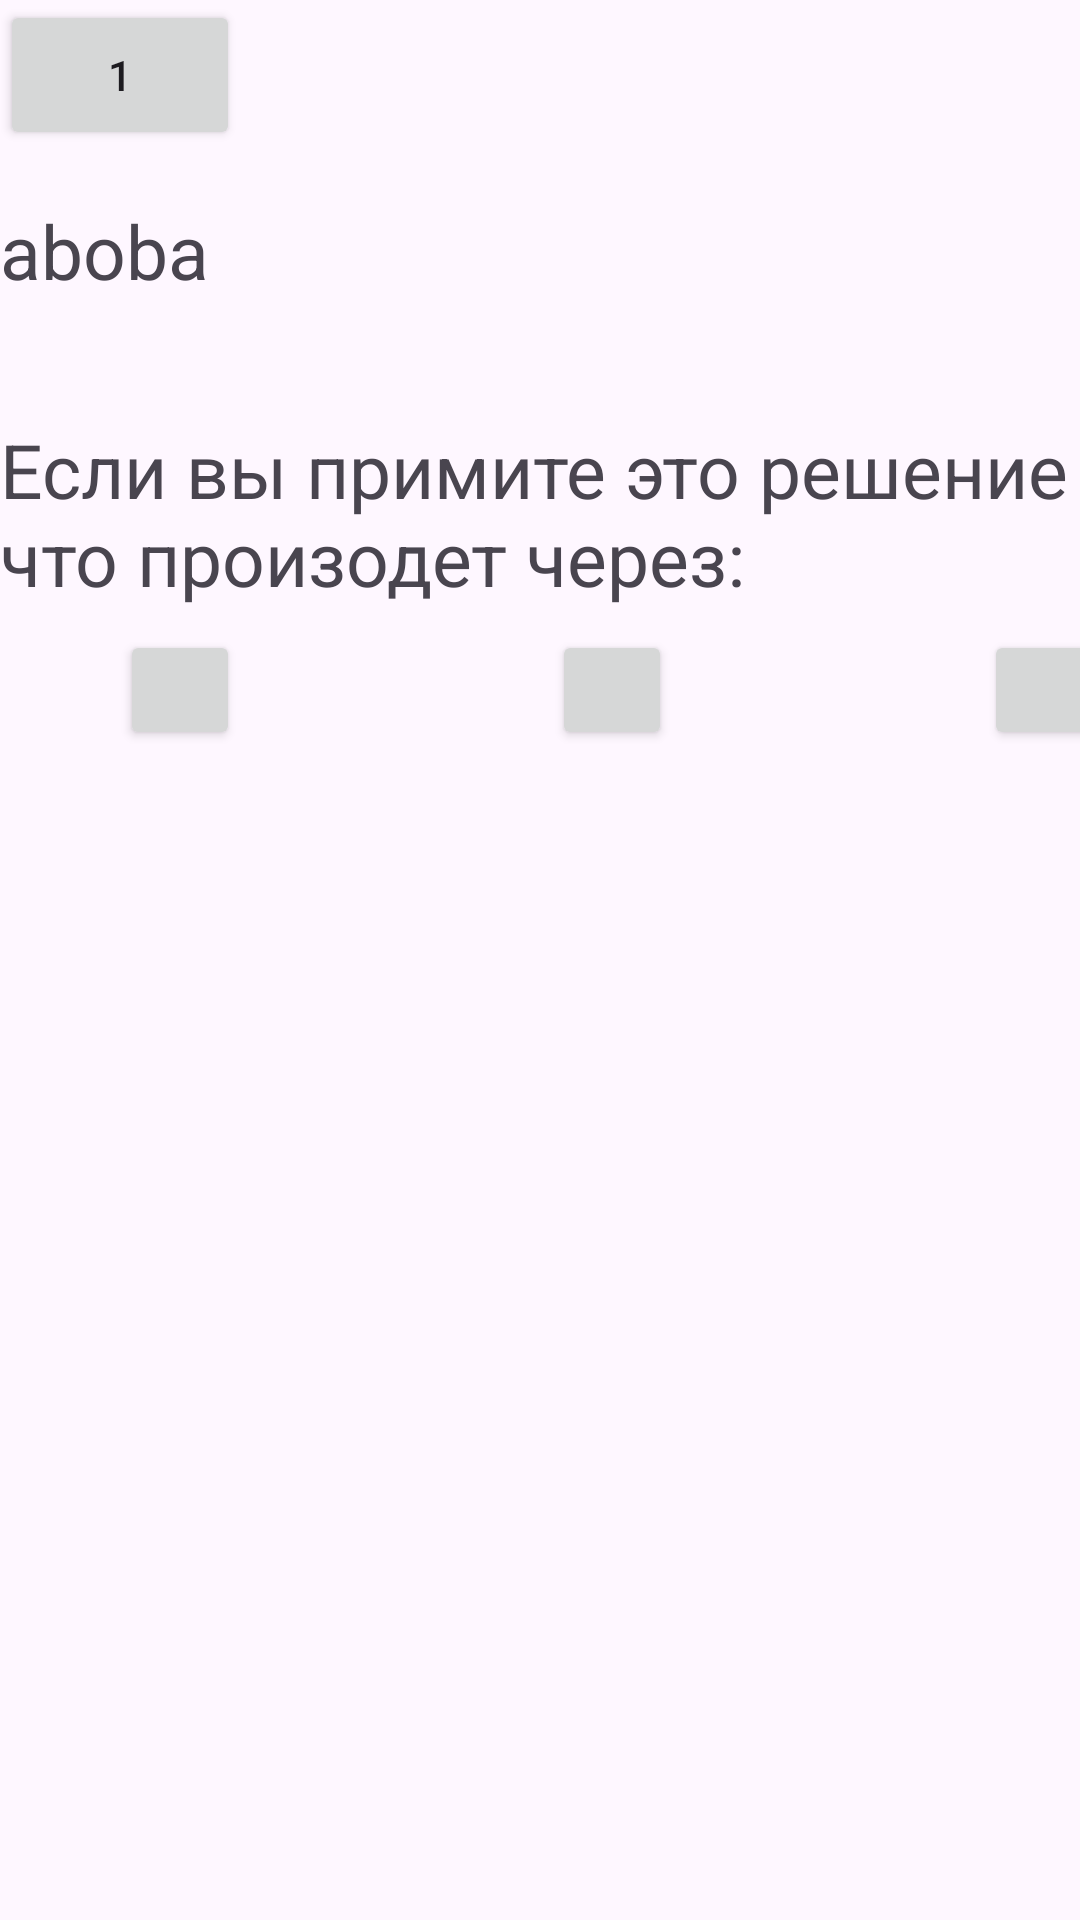

Produce the Android XML layout that renders to this screen, including the resource entries it uses.
<!-- AndroidManifest.xml: application theme Theme.Pppr -->
<!-- res/layout/activity_var3.xml -->
<?xml version="1.0" encoding="utf-8"?>
<androidx.constraintlayout.widget.ConstraintLayout xmlns:android="http://schemas.android.com/apk/res/android"
    xmlns:app="http://schemas.android.com/apk/res-auto"
    xmlns:tools="http://schemas.android.com/tools"
    android:layout_width="match_parent"
    android:layout_height="match_parent"
    tools:context=".Methodics.var3">

    <Button
        android:id="@+id/backButton"
        android:layout_width="80dp"
        android:layout_height="50dp"
        android:text="1"
        app:layout_constraintStart_toStartOf="parent"
        app:layout_constraintTop_toTopOf="parent" />

    <androidx.recyclerview.widget.RecyclerView
        android:id="@+id/recycler_view1"
        android:layout_width="137dp"
        android:layout_height="450dp"
        app:layout_constraintBottom_toBottomOf="parent"
        app:layout_constraintStart_toStartOf="parent"
        app:layout_constraintTop_toTopOf="parent"
        app:layout_constraintVertical_bias="1.0" />

    <androidx.recyclerview.widget.RecyclerView
        android:id="@+id/recycler_view2"
        android:layout_width="137dp"
        android:layout_height="450dp"
        android:layout_marginEnd="138dp"
        app:layout_constraintBottom_toBottomOf="parent"
        app:layout_constraintEnd_toEndOf="parent"
        app:layout_constraintTop_toTopOf="parent"
        app:layout_constraintVertical_bias="1.0" />

    <androidx.recyclerview.widget.RecyclerView
        android:id="@+id/recycler_view3"
        android:layout_width="138dp"
        android:layout_height="450dp"
        app:layout_constraintBottom_toBottomOf="parent"
        app:layout_constraintEnd_toEndOf="parent"
        app:layout_constraintTop_toTopOf="parent"
        app:layout_constraintVertical_bias="1.0" />

    <Button
        android:id="@+id/butt1"
        android:layout_width="40dp"
        android:layout_height="40dp"
        android:layout_marginStart="40dp"
        app:layout_constraintBottom_toBottomOf="parent"
        app:layout_constraintStart_toStartOf="parent"
        app:layout_constraintTop_toTopOf="parent"
        app:layout_constraintVertical_bias="0.35" />

    <Button
        android:id="@+id/butt2"
        android:layout_width="40dp"
        android:layout_height="40dp"
        android:layout_marginStart="184dp"
        app:layout_constraintBottom_toBottomOf="parent"
        app:layout_constraintStart_toStartOf="parent"
        app:layout_constraintTop_toTopOf="parent"
        app:layout_constraintVertical_bias="0.35" />

    <Button
        android:id="@+id/butt3"
        android:layout_width="40dp"
        android:layout_height="40dp"
        android:layout_marginStart="328dp"
        app:layout_constraintBottom_toBottomOf="parent"
        app:layout_constraintStart_toStartOf="parent"
        app:layout_constraintTop_toTopOf="parent"
        app:layout_constraintVertical_bias="0.35" />

    <TextView
        android:id="@+id/savedtext"
        android:textSize="25sp"
        android:text="aboba"
        android:layout_width="match_parent"
        android:layout_height="wrap_content"
        app:layout_constraintBottom_toBottomOf="@+id/recycler_view2"
        app:layout_constraintTop_toTopOf="parent"
        app:layout_constraintVertical_bias="0.11"
         />

    <TextView
        android:id="@+id/quest"
        android:layout_width="match_parent"
        android:layout_height="wrap_content"
        android:text="Если вы примите это решение что произодет через:"
        android:textSize="25sp"
        app:layout_constraintBottom_toBottomOf="@+id/recycler_view2"
        app:layout_constraintTop_toTopOf="parent"
        app:layout_constraintVertical_bias="0.242"
        tools:layout_editor_absoluteX="1dp" />


</androidx.constraintlayout.widget.ConstraintLayout>
<!-- resources referenced by this layout -->
<resources>
  <style name="Theme.Pppr" parent="Base.Theme.Pppr" />
  <style name="Base.Theme.Pppr" parent="Theme.Material3.DayNight.NoActionBar">
          
          
      </style>
</resources>
